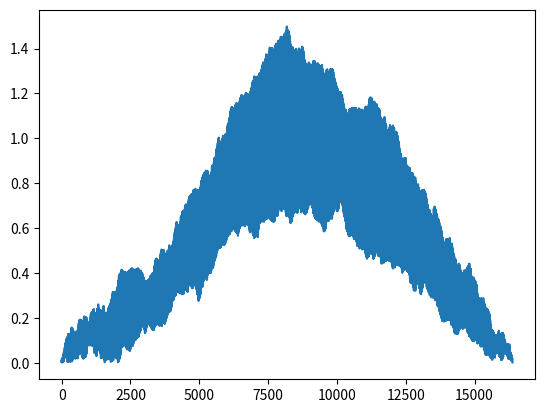
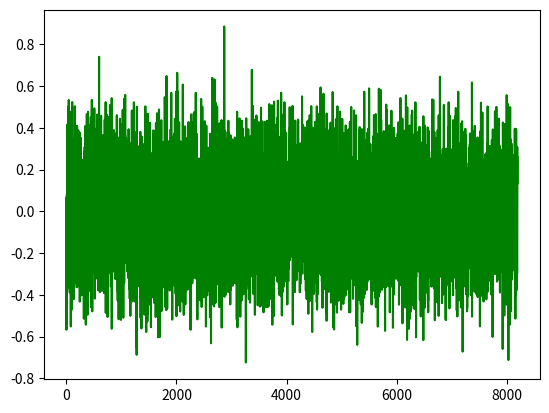
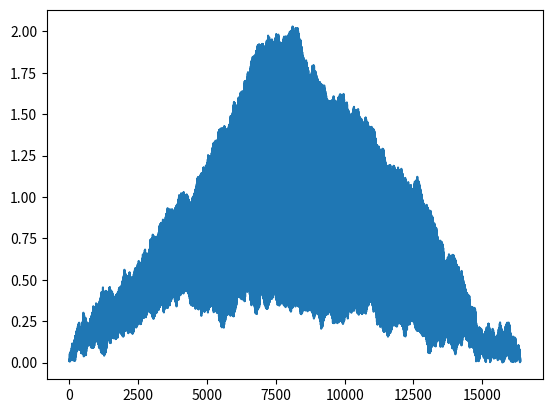
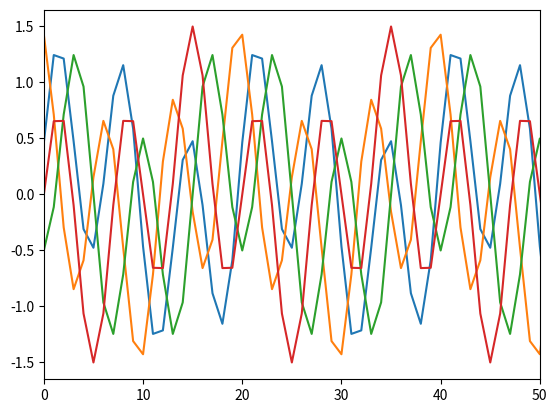
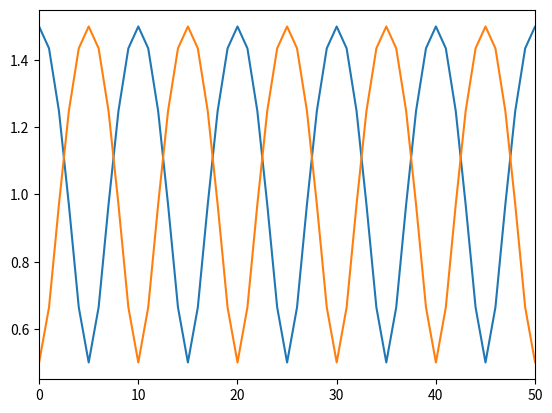
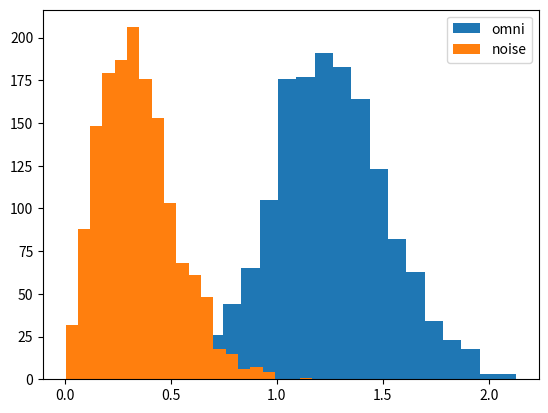
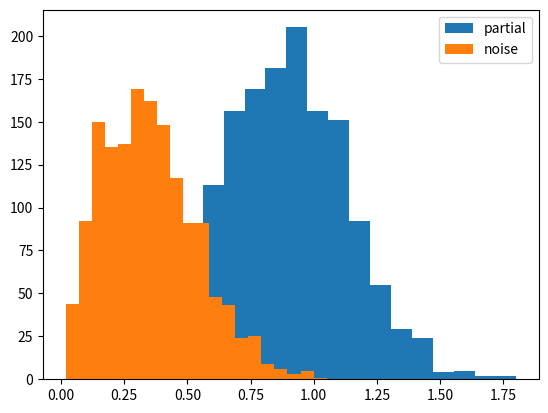

Write the Python code that produced these figures, in order.
## imports ##
import numpy as np
import matplotlib.pyplot as plt
import scipy
import os
####

## globals ##

nSample=8192
tSample=5e-9
frequency=np.fft.fftshift(np.fft.fftfreq(nSample,tSample))
samples=np.arange(0,nSample,1)
time=samples*tSample
noiseVar=700
fLO=25e9
doPlots=True

##


## define signal ##

signalFreqs=np.array([10e6,30e6,50e6])
signalPhases=np.array([.1,4.,7.])
signalAmps=[.5,1,.5]
signalTime=np.zeros(time.size,dtype=np.complex128)
for i in range(signalFreqs.size):
    signalTime+=signalAmps[i]*np.exp(-1j*2*np.pi*(signalFreqs[i]*time-signalPhases[i]))

####

## define template and noisy signal calculate convolution ##

noise=np.random.multivariate_normal(mean=[0,0],cov=np.eye(2)*noiseVar/2,size=nSample)
noise=noise[:,0]+1j*noise[:,1]

signal=signalTime+noise
#signal=noise

template=signalTime

convolution=np.convolve(template,signal)/nSample

print(abs(np.convolve(template,signal,mode='valid')/nSample))


plt.figure()
plt.plot(abs(convolution))


#plt.plot(frequency,abs(np.fft.fftshift(np.fft.fft(signal)))/(3*nSample))
#plt.xlim(4064,4128)
####

#print(np.max(abs(convolution)),np.argmax(abs(convolution)))



## define signal ##

signalFreqs=np.array([10e6,30e6,50e6])
signalPhases=np.array([.1,4.,7.])
signalAmps=[.5,1,.5]
signalTime=np.zeros(time.size,dtype=np.complex128)
for i in range(signalFreqs.size):
    signalTime+=signalAmps[i]*np.exp(-1j*2*np.pi*(signalFreqs[i]*time-signalPhases[i]))

####

## define template and noisy signal calculatet convolution ##

noise=np.random.multivariate_normal(mean=[0,0],cov=np.eye(2)*noiseVar/2,size=nSample)
noise=noise[:,0]+1j*noise[:,1]

signal=signalTime+noise

templateFreqs=np.array([10e6,30e6,50e6])
templatePhases=np.array([0.,0.,0.])
templateAmps=[1,1,1]
template=np.zeros(time.size,dtype=np.complex128)
for i in range(signalFreqs.size):
    template+=templateAmps[i]*np.exp(-1j*2*np.pi*(templateFreqs[i]*time-templatePhases[i]))
    
#template=template


print(abs(np.convolve(template,signal,mode='valid')/nSample))
plt.figure()
#plt.plot(np.fft.fftshift(template)/nSample,'b')
#plt.plot(np.fft.fftshift(np.fft.fft(signalTime)).real/nSample,'r')
plt.plot(np.fft.fftshift(np.fft.fft(signal)).real/nSample,'g')

convolution=np.convolve(template,signal,mode='full')/nSample
#convolution=np.fft.ifft(template*np.fft.fft(signal)/nSample**2)
plt.figure()
plt.plot((abs(convolution)))
#plt.xlim(2000,6000)
#plt.plot(convolution)




# Generate Histograms #

noiseVar=1000

## define signal ##

signalFreqs=np.array([10e6,30e6])
signalPhases=np.array([0.2,0.2])
signalAmps=[.5,1,.5]
signalTime=np.zeros(time.size,dtype=np.complex128)
for i in range(signalFreqs.size):
    signalTime+=signalAmps[i]*np.exp(-1j*2*np.pi*(signalFreqs[i]*time-signalPhases[i]))
    
partialFreqs=np.array([10e6,30e6])
partialPhases=np.array([0.,0.5])
partialAmps=[.5,1,.5]
partialTemplate=np.zeros(time.size,dtype=np.complex128)
for i in range(signalFreqs.size):
    partialTemplate+=partialAmps[i]*np.exp(-1j*2*np.pi*(partialFreqs[i]*time-partialPhases[i]))
        

plt.figure()
#plt.plot(abs(signalTime))
plt.plot(signalTime.real)
plt.plot(signalTime.imag)
#plt.plot(abs(partialTemplate))
plt.plot(partialTemplate.real)
plt.plot(partialTemplate.imag)
plt.xlim(0,50)


plt.figure()
plt.plot(abs(signalTime))
plt.plot(abs(partialTemplate))
plt.xlim(0,50)
####


trueTemplate=signalTime

nTest=1500
trueConvolution=np.zeros(nTest)
for n in range(nTest):
    
    
    noise=np.random.multivariate_normal(mean=[0,0],cov=np.eye(2)*noiseVar/2,size=nSample)
    noise=noise[:,0]+1j*noise[:,1]

    signal=trueTemplate+noise
    
    trueConvolution[n]=abs(np.convolve(trueTemplate,signal,mode='valid')/nSample)
    
noiseTrueConvolution=np.zeros(nTest)
for n in range(nTest):
    
    
    noise=np.random.multivariate_normal(mean=[0,0],cov=np.eye(2)*noiseVar/2,size=nSample)
    noise=noise[:,0]+1j*noise[:,1]

    signal=noise
    
    noiseTrueConvolution[n]=abs(np.convolve(trueTemplate,signal,mode='valid')/nSample)
    
partialConvolution=np.zeros(nTest)
for n in range(nTest):
    
    
    noise=np.random.multivariate_normal(mean=[0,0],cov=np.eye(2)*noiseVar/2,size=nSample)
    noise=noise[:,0]+1j*noise[:,1]

    signal=trueTemplate+noise
    
    partialConvolution[n]=abs(np.convolve(partialTemplate,signal,mode='valid')/nSample)

noisePartialConvolution=np.zeros(nTest)
for n in range(nTest):
    
    
    noise=np.random.multivariate_normal(mean=[0,0],cov=np.eye(2)*noiseVar/2,size=nSample)
    noise=noise[:,0]+1j*noise[:,1]

    signal=noise
    
    noisePartialConvolution[n]=abs(np.convolve(partialTemplate,signal,mode='valid')/nSample)
    
#amplitudeConvolution=np.zeros(nTest)
#for n in range(nTest):
    
    
#    noise=np.random.multivariate_normal(mean=[0,0],cov=np.eye(2)*noiseVar/2,size=nSample)
#    noise=noise[:,0]+1j*noise[:,1]

#    signal=trueTemplate+noise
    
#    amplitudeConvolution[n]=abs(np.convolve(abs(partialTemplate),signal,mode='valid')/nSample)

#noiseAmplitudeConvolution=np.zeros(nTest)
#for n in range(nTest):
    
    
#    noise=np.random.multivariate_normal(mean=[0,0],cov=np.eye(2)*noiseVar/2,size=nSample)
#    noise=noise[:,0]+1j*noise[:,1]

#    signal=noise
    
#    noiseAmplitudeConvolution[n]=abs(np.convolve(abs(partialTemplate),signal,mode='valid')/nSample)

plt.figure()
plt.hist(trueConvolution,20,label='omni')
plt.hist(noiseTrueConvolution,20,label='noise')
#plt.hist(partialConvolution,20,label='partial')
plt.legend(loc=0)

plt.figure()
plt.hist(partialConvolution,20,label='partial')
plt.hist(noisePartialConvolution,20,label='noise')
#plt.hist(partialConvolution,20,label='partial')
plt.legend(loc=0)

#plt.figure()
#plt.hist(amplitudeConvolution,20,label='partial')
#plt.hist(noiseAmplitudeConvolution,20,label='noise')
#plt.hist(partialConvolution,20,label='partial')
#plt.legend(loc=0)

